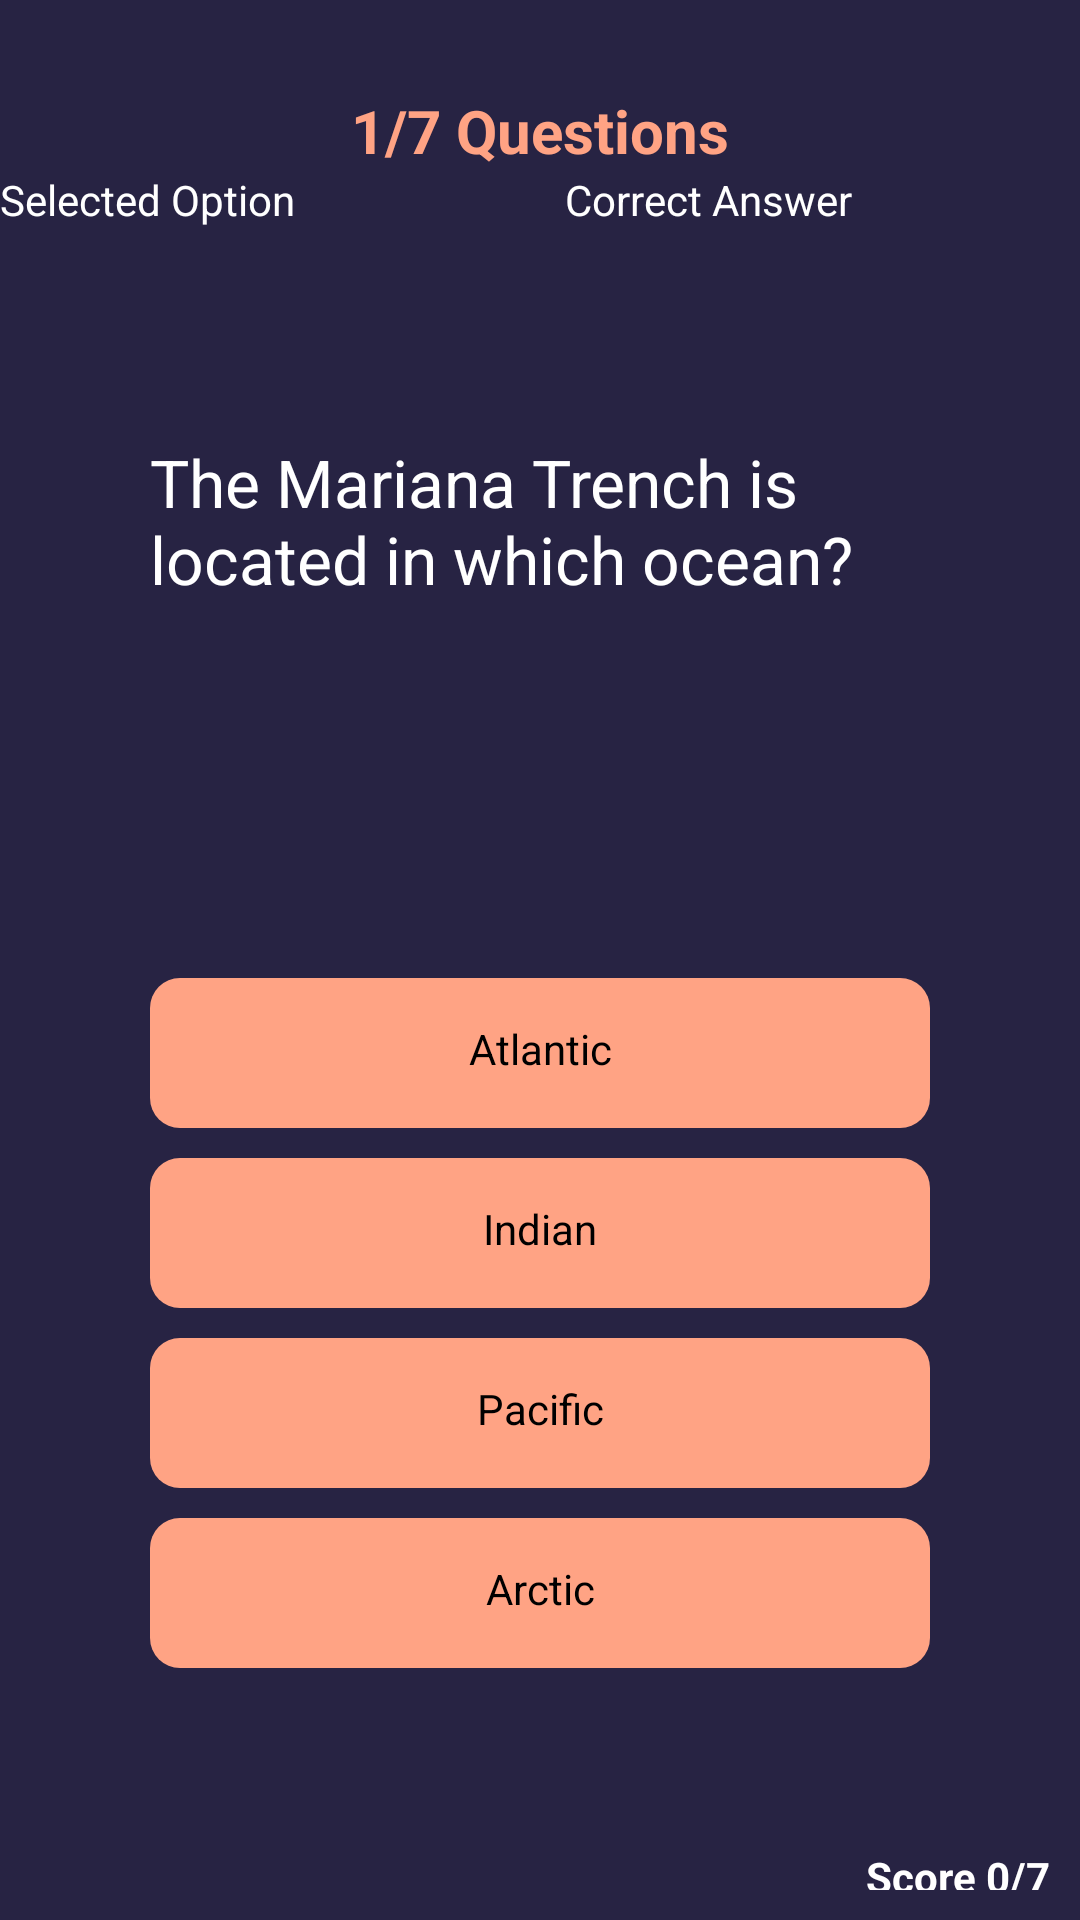

Here is an Android app screen rendered from its layout file. Give the layout XML and the strings, colors and styles it references.
<!-- AndroidManifest.xml: application theme Theme.LetsQuiz -->
<!-- res/layout/activity_main.xml -->
<?xml version="1.0" encoding="utf-8"?>
<LinearLayout xmlns:android="http://schemas.android.com/apk/res/android"
    xmlns:tools="http://schemas.android.com/tools"
    android:layout_width="match_parent"
    android:layout_height="match_parent"
    android:orientation="vertical"
    android:background="#272343"
    tools:context=".MainActivity">
    <TextView
        android:layout_width="match_parent"
        android:layout_height="wrap_content"
        android:id="@+id/QuestionNumber"
        android:text="@string/question_number1"
        android:layout_marginTop="30dp"
        android:textColor="#ffa384"
        android:textStyle="bold"
        android:gravity="center"
        android:textSize="20sp"
        >
    </TextView>
    <LinearLayout
        android:layout_width="match_parent"
        android:layout_height="wrap_content"
        android:orientation="horizontal"
        >

        <TextView
            android:layout_width="wrap_content"
            android:layout_height="wrap_content"
            android:text="@string/selected_option"
            android:id="@+id/selectedoption"
            android:gravity="center"
            android:paddingEnd="90dp"
            android:textColor="#ffffff"
            android:paddingRight="90dp">

        </TextView>
        <TextView
            android:layout_width="wrap_content"
            android:layout_height="wrap_content"
            android:id="@+id/CorrectAnswer"
            android:textColor="#ffffff"
            android:layout_gravity="end"
            android:text="@string/correct_answer"
            android:gravity="center"
            />

     </LinearLayout>
    <LinearLayout
        android:layout_width="match_parent"
        android:layout_height="120dp"
        android:paddingLeft="50dp"
        android:paddingRight="50dp"
        android:layout_marginBottom="60dp"
        android:layout_marginTop="70dp"
        android:gravity="center"
        >

        <TextView
            android:layout_width="match_parent"
            android:layout_height="match_parent"
            android:textColor="@color/white"
            android:id="@+id/question"
            android:text="@string/question1"
            android:textSize="22sp"
            />

    </LinearLayout>
     <LinearLayout
         android:layout_width="match_parent"
         android:layout_height="wrap_content"
         android:id="@+id/FirstTwoOption"
         android:layout_gravity="center"
         android:paddingLeft="50dp"
         android:paddingRight="50dp"
         android:orientation="vertical">

         <TextView
             android:layout_width="match_parent"
             android:layout_height="50dp"
             android:id="@+id/OptionA"
             android:text="@string/question1_A"
             android:textColor="@color/black"
             android:textAlignment="center"
             android:gravity="center_horizontal"
             android:paddingTop="14dp"
             android:background="@drawable/optiondesign"
             />

         <TextView
             android:layout_width="match_parent"
             android:layout_height="50dp"
             android:id="@+id/OptionB"
             android:text="@string/question1_B"
             android:textColor="@color/black"
             android:textAlignment="center"
             android:gravity="center_horizontal"
             android:paddingTop="14dp"
             android:layout_marginTop="10dp"
             android:background="@drawable/optiondesign"
             />

     </LinearLayout>

    <LinearLayout
        android:layout_width="match_parent"
        android:layout_height="wrap_content"
        android:id="@+id/LastTwoOption"
        android:layout_gravity="center"
        android:paddingLeft="50dp"
        android:paddingRight="50dp"
        android:orientation="vertical"
        android:layout_marginBottom="30dp"
        >

        <TextView
            android:layout_width="match_parent"
            android:layout_height="50dp"
            android:id="@+id/OptionC"
            android:text="@string/question1_C"
            android:textColor="@color/black"
            android:textAlignment="center"
            android:gravity="center_horizontal"
            android:paddingTop="14dp"
            android:layout_marginTop="10dp"
            android:background="@drawable/optiondesign"
            />

        <TextView
            android:layout_width="match_parent"
            android:layout_height="50dp"
            android:id="@+id/OptionD"
            android:text="@string/question1_D"
            android:textColor="@color/black"
            android:textAlignment="center"
            android:gravity="center_horizontal"
            android:paddingTop="14dp"
            android:layout_marginTop="10dp"
            android:background="@drawable/optiondesign"
            />

    </LinearLayout>

    <LinearLayout
        android:layout_width="match_parent"
        android:layout_height="wrap_content"
        android:orientation="vertical"
        android:layout_marginTop="20dp"
        >
        <TextView
            android:layout_width="wrap_content"
            android:layout_height="wrap_content"
            android:id="@+id/Scorecard"
            android:textStyle="bold"
            android:textColor="@color/white"
            android:text="@string/score"
            android:layout_gravity="end"
            android:padding="10dp"
            >

        </TextView>
        <ProgressBar
            android:layout_width="fill_parent"
            android:layout_height="wrap_content"
            android:backgroundTint="#ffa384"
            android:layout_gravity="bottom"
            android:id="@+id/progress_bar"
            style="@style/Widget.AppCompat.ProgressBar.Horizontal"
            android:indeterminate="false">

        </ProgressBar>
    </LinearLayout>

</LinearLayout>
<!-- resources referenced by this layout -->
<resources>
  <!-- drawable optiondesign (drawable) -->
  <?xml version="1.0" encoding="utf-8"?>
  <shape xmlns:android="http://schemas.android.com/apk/res/android">
    <solid android:color="#ffa384">
  
    </solid>
      <corners android:radius="10dp">
  
      </corners>
  
  </shape>
  <string name="correct_answer">Correct Answer</string>
  <string name="question1">The Mariana Trench is located in which ocean?</string>
  <string name="question1_A">Atlantic</string>
  <string name="question1_B">Indian</string>
  <string name="question1_C">Pacific</string>
  <string name="question1_D">Arctic</string>
  <string name="question_number1">1/7 Questions</string>
  <string name="score">Score 0/7</string>
  <string name="selected_option">Selected Option</string>
  <style name="Theme.LetsQuiz" parent="Theme.MaterialComponents.DayNight.NoActionBar">
          
          <item name="colorPrimary">@color/purple_500</item>
          <item name="colorPrimaryVariant">@color/purple_700</item>
          <item name="colorOnPrimary">@color/white</item>
          
          <item name="colorSecondary">@color/teal_200</item>
          <item name="colorSecondaryVariant">@color/teal_700</item>
          <item name="colorOnSecondary">@color/black</item>
          
          <item name="android:statusBarColor" tools:targetApi="l">?attr/colorPrimaryVariant</item>
          
      </style>
  <!-- not gathered from this repository: default colours our renderer supplied (Android Studio template values) -->
  <color name="purple_500">#FF6200EE</color>
  <color name="purple_700">#FF3700B3</color>
  <color name="teal_200">#FF03DAC5</color>
  <color name="teal_700">#FF018786</color>
  <color name="black">#FF000000</color>
  <color name="white">#FFFFFFFF</color>
</resources>
